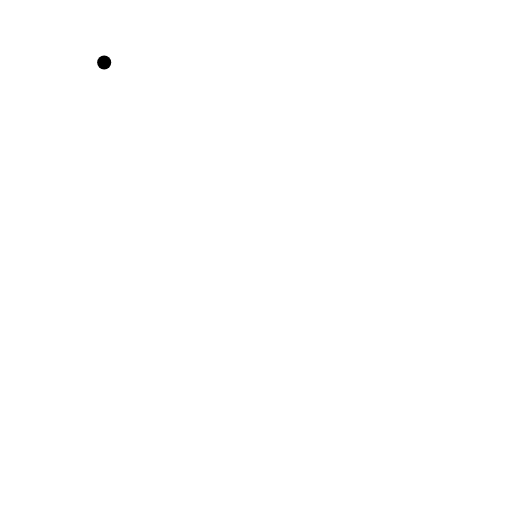
t = 0.00 s
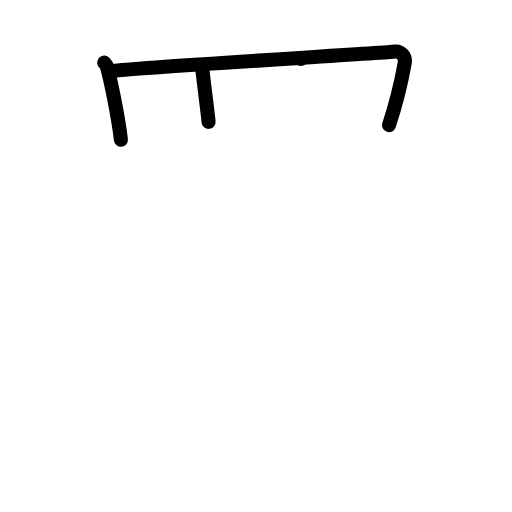
t = 3.00 s
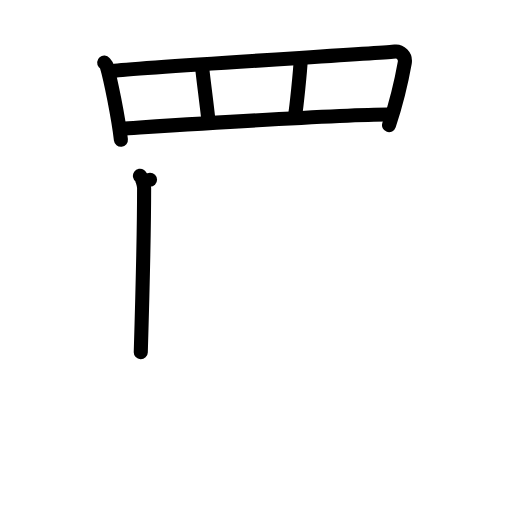
t = 6.00 s
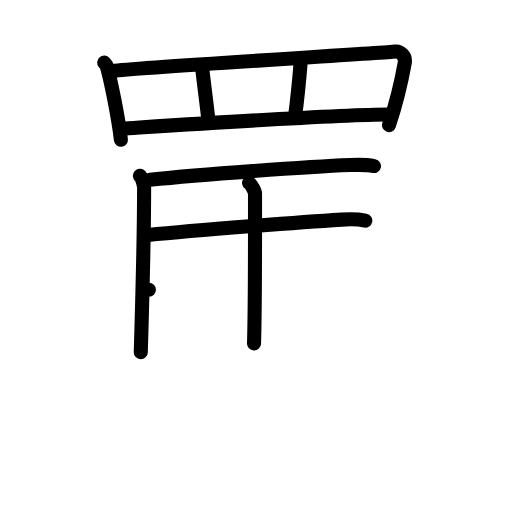
t = 9.00 s
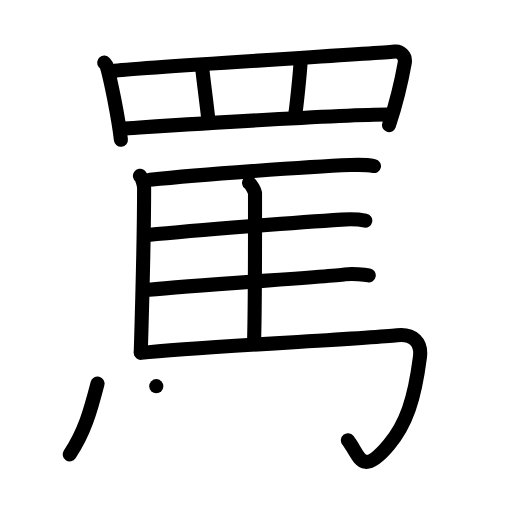
t = 12.00 s
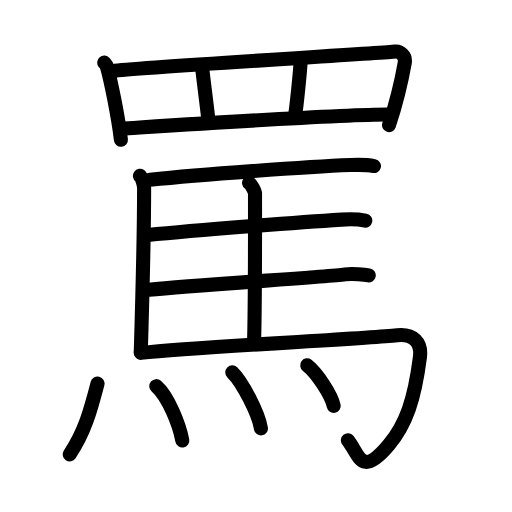
t = 15.00 s

The animated SVG that drew these frames (rendered in a browser with its animation timeline set to each time). Animation: 40 SMIL elements (animate=40); one cycle of 15.00 s.

<?xml version="1.0" encoding="UTF-8"?>
<!--
AniKanjiVG is licensed by CC-BY-SA Paul C. Sommerhoff (https://bitbucket.org/sommerhoff/anikanjivg).
AniKanjiVG uses KanjiVG which is licensed by CC-BY-SA Ulrich Apel (http://kanjivg.tagaini.net).
See also http://creativecommons.org/licenses/by-sa/3.0/
-->
<svg xmlns:kvg='http://kanjivg.tagaini.net' xmlns='http://www.w3.org/2000/svg' width='109' height='109' viewBox='0 0 109 109' style='fill:none;stroke:#000000;stroke-width:3;stroke-linecap:round;stroke-linejoin:round;' id="kvg:kanji_07f75"><g id="kvg:07f75" kvg:element="罵"><g id="kvg:07f75-g1" kvg:element="罒" kvg:variant="true" kvg:original="网" kvg:position="top" kvg:radical="general"><path id="kvg:07f75-s1" kvg:type="㇑" d="M22.18,13.32c0.23,0.27,0.46,0.49,0.56,0.82c0.79,2.64,2.46,10.87,3,15.61"><animate attributeName="d" begin="0.0s" dur="0.5s" from="M22.18,13.32C22.18,13.32,22.18,13.32,22.18,13.32" to="M22.18,13.32c0.23,0.27,0.46,0.49,0.56,0.82" />
<animate attributeName="d" begin="0.5s" dur="0.5s" from="M22.18,13.32c0.23,0.27,0.46,0.49,0.56,0.82c0,0,0,0,0,0,0" to="M22.18,13.32c0.23,0.27,0.46,0.49,0.56,0.82c0.79,2.64,2.46,10.87,3,15.61" />
</path>
<path id="kvg:07f75-s2" kvg:type="㇕a" d="M23.97,15.11c5.87-0.79,57.48-3.78,60.16-4.13c0.98-0.13,2.3,0.89,2.04,2.38c-0.55,3.1-1.89,8.85-3.35,13.27"><animate attributeName="d" begin="1.0s" dur="0.3333333333333333s" from="M23.97,15.11C23.97,15.11,23.97,15.11,23.97,15.11" to="M23.97,15.11c5.87-0.79,57.48-3.78,60.16-4.13" />
<animate attributeName="d" begin="1.3333333333333333s" dur="0.3333333333333333s" from="M23.97,15.11c5.87-0.79,57.48-3.78,60.16-4.13c0,0,0,0,0,0,0" to="M23.97,15.11c5.87-0.79,57.48-3.78,60.16-4.13c0.98-0.13,2.3,0.89,2.04,2.38" />
<animate attributeName="d" begin="1.6666666666666665s" dur="0.3333333333333333s" from="M23.97,15.11c5.87-0.79,57.48-3.78,60.16-4.13c0.98-0.13,2.3,0.89,2.04,2.38c0,0,0,0,0,0,0" to="M23.97,15.11c5.87-0.79,57.48-3.78,60.16-4.13c0.98-0.13,2.3,0.89,2.04,2.38c-0.55,3.1-1.89,8.85-3.35,13.27" />
<animate attributeName="d" begin="0s" dur="1.0s" from="M-100,-100" to="M-100,-100" />
</path>
<path id="kvg:07f75-s3" kvg:type="㇑a" d="M43.01,14.11c0.15,1.76,1.23,9.86,1.39,11.83"><animate attributeName="d" begin="2.0s" dur="1.0s" from="M43.01,14.11C43.01,14.11,43.01,14.11,43.01,14.11" to="M43.01,14.11c0.15,1.76,1.23,9.86,1.39,11.83" />
<animate attributeName="d" begin="0s" dur="2.0s" from="M-100,-100" to="M-100,-100" />
</path>
<path id="kvg:07f75-s4" kvg:type="㇑a" d="M64.04,12.54c-0.15,2.86-0.92,10.33-1.23,12.09"><animate attributeName="d" begin="3.0s" dur="1.0s" from="M64.04,12.54C64.04,12.54,64.04,12.54,64.04,12.54" to="M64.04,12.54c-0.15,2.86-0.92,10.33-1.23,12.09" />
<animate attributeName="d" begin="0s" dur="3.0s" from="M-100,-100" to="M-100,-100" />
</path>
<path id="kvg:07f75-s5" kvg:type="㇐a" d="M26.11,27.36C32,27,73.75,24.25,83.17,24.37"><animate attributeName="d" begin="4.0s" dur="1.0s" from="M26.11,27.36C26.11,27.36,26.11,27.36,26.11,27.36" to="M26.11,27.36C32,27,73.75,24.25,83.17,24.37" />
<animate attributeName="d" begin="0s" dur="4.0s" from="M-100,-100" to="M-100,-100" />
</path>
</g>
<g id="kvg:07f75-g2" kvg:element="馬" kvg:position="bottom"><path id="kvg:07f75-s6" kvg:type="㇑" d="M29.79,37.43c0.43,0.31,0.89,2.05,0.89,2.6c0,5.52-0.45,26.25-0.71,34.95"><animate attributeName="d" begin="5.0s" dur="0.5s" from="M29.79,37.43C29.79,37.43,29.79,37.43,29.79,37.43" to="M29.79,37.43c0.43,0.31,0.89,2.05,0.89,2.6" />
<animate attributeName="d" begin="5.5s" dur="0.5s" from="M29.79,37.43c0.43,0.31,0.89,2.05,0.89,2.6c0,0,0,0,0,0,0" to="M29.79,37.43c0.43,0.31,0.89,2.05,0.89,2.6c0,5.52-0.45,26.25-0.71,34.95" />
<animate attributeName="d" begin="0s" dur="5.0s" from="M-100,-100" to="M-100,-100" />
</path>
<path id="kvg:07f75-s7" kvg:type="㇐b" d="M31.94,38.26c10.53-1.08,33.56-2.76,42.62-3.12c1.59-0.06,4.25,0.05,5.05,0.21"><animate attributeName="d" begin="6.0s" dur="0.5s" from="M31.94,38.26C31.94,38.26,31.94,38.26,31.94,38.26" to="M31.94,38.26c10.53-1.08,33.56-2.76,42.62-3.12" />
<animate attributeName="d" begin="6.5s" dur="0.5s" from="M31.94,38.26c10.53-1.08,33.56-2.76,42.62-3.12c0,0,0,0,0,0,0" to="M31.94,38.26c10.53-1.08,33.56-2.76,42.62-3.12c1.59-0.06,4.25,0.05,5.05,0.21" />
<animate attributeName="d" begin="0s" dur="6.0s" from="M-100,-100" to="M-100,-100" />
</path>
<path id="kvg:07f75-s8" kvg:type="㇑a" d="M53.02,38.93c0.43,0.31,1.27,1.75,1.27,2.29c0,5.53,0.05,23.19-0.21,31.89"><animate attributeName="d" begin="7.0s" dur="0.5s" from="M53.02,38.93C53.02,38.93,53.02,38.93,53.02,38.93" to="M53.02,38.93c0.43,0.31,1.27,1.75,1.27,2.29" />
<animate attributeName="d" begin="7.5s" dur="0.5s" from="M53.02,38.93c0.43,0.31,1.27,1.75,1.27,2.29c0,0,0,0,0,0,0" to="M53.02,38.93c0.43,0.31,1.27,1.75,1.27,2.29c0,5.53,0.05,23.19-0.21,31.89" />
<animate attributeName="d" begin="0s" dur="7.0s" from="M-100,-100" to="M-100,-100" />
</path>
<path id="kvg:07f75-s9" kvg:type="㇐b" d="M31.47,50.04c10.53-1.08,33.28-2.79,41.25-3.29c1.59-0.1,4.25,0.05,5.05,0.21"><animate attributeName="d" begin="8.0s" dur="0.5s" from="M31.47,50.04C31.47,50.04,31.47,50.04,31.47,50.04" to="M31.47,50.04c10.53-1.08,33.28-2.79,41.25-3.29" />
<animate attributeName="d" begin="8.5s" dur="0.5s" from="M31.47,50.04c10.53-1.08,33.28-2.79,41.25-3.29c0,0,0,0,0,0,0" to="M31.47,50.04c10.53-1.08,33.28-2.79,41.25-3.29c1.59-0.1,4.25,0.05,5.05,0.21" />
<animate attributeName="d" begin="0s" dur="8.0s" from="M-100,-100" to="M-100,-100" />
</path>
<path id="kvg:07f75-s10" kvg:type="㇐b" d="M31.7,61.7c10.53-1.08,37.23-2.69,41.75-3.29c1.58-0.21,4.25,0.06,5.05,0.21"><animate attributeName="d" begin="9.0s" dur="0.5s" from="M31.7,61.7C31.7,61.7,31.7,61.7,31.7,61.7" to="M31.7,61.7c10.53-1.08,37.23-2.69,41.75-3.29" />
<animate attributeName="d" begin="9.5s" dur="0.5s" from="M31.7,61.7c10.53-1.08,37.23-2.69,41.75-3.29c0,0,0,0,0,0,0" to="M31.7,61.7c10.53-1.08,37.23-2.69,41.75-3.29c1.58-0.21,4.25,0.06,5.05,0.21" />
<animate attributeName="d" begin="0s" dur="9.0s" from="M-100,-100" to="M-100,-100" />
</path>
<path id="kvg:07f75-s11" kvg:type="㇆a" d="M29.98,75.12c13.02-1.37,47.28-2.94,54.56-3.74C88,71,89.8,72.91,89.4,76.03c-1.15,8.97-2.9,14.22-6.65,18.72c-5.91,7.09-6.25,2-8.69-1.02"><animate attributeName="d" begin="10.0s" dur="0.25s" from="M29.98,75.12C29.98,75.12,29.98,75.12,29.98,75.12" to="M29.98,75.12c13.02-1.37,47.28-2.94,54.56-3.74" />
<animate attributeName="d" begin="10.25s" dur="0.25s" from="M29.98,75.12c13.02-1.37,47.28-2.94,54.56-3.74c0,0,0,0,0,0,0" to="M29.98,75.12c13.02-1.37,47.28-2.94,54.56-3.74C88,71,89.8,72.91,89.4,76.03" />
<animate attributeName="d" begin="10.5s" dur="0.25s" from="M29.98,75.12c13.02-1.37,47.28-2.94,54.56-3.74C88,71,89.8,72.91,89.4,76.03c0,0,0,0,0,0,0" to="M29.98,75.12c13.02-1.37,47.28-2.94,54.56-3.74C88,71,89.8,72.91,89.4,76.03c-1.15,8.97-2.9,14.22-6.65,18.72" />
<animate attributeName="d" begin="10.75s" dur="0.25s" from="M29.98,75.12c13.02-1.37,47.28-2.94,54.56-3.74C88,71,89.8,72.91,89.4,76.03c-1.15,8.97-2.9,14.22-6.65,18.72c0,0,0,0,0,0,0" to="M29.98,75.12c13.02-1.37,47.28-2.94,54.56-3.74C88,71,89.8,72.91,89.4,76.03c-1.15,8.97-2.9,14.22-6.65,18.72c-5.91,7.09-6.25,2-8.69-1.02" />
<animate attributeName="d" begin="0s" dur="10.0s" from="M-100,-100" to="M-100,-100" />
</path>
<g id="kvg:07f75-g3" kvg:element="灬" kvg:variant="true" kvg:original="火"><path id="kvg:07f75-s12" kvg:type="㇔" d="M20.76,81.67C19.25,87.5,18,92,14.84,96.73"><animate attributeName="d" begin="11.0s" dur="1.0s" from="M20.76,81.67C20.76,81.67,20.76,81.67,20.76,81.67" to="M20.76,81.67C19.25,87.5,18,92,14.84,96.73" />
<animate attributeName="d" begin="0s" dur="11.0s" from="M-100,-100" to="M-100,-100" />
</path>
<path id="kvg:07f75-s13" kvg:type="㇔" d="M33.27,82.21c2.52,2.18,4.91,8.18,5.54,11.57"><animate attributeName="d" begin="12.0s" dur="1.0s" from="M33.27,82.21C33.27,82.21,33.27,82.21,33.27,82.21" to="M33.27,82.21c2.52,2.18,4.91,8.18,5.54,11.57" />
<animate attributeName="d" begin="0s" dur="12.0s" from="M-100,-100" to="M-100,-100" />
</path>
<path id="kvg:07f75-s14" kvg:type="㇔" d="M49.45,79.28c2.15,2.1,5.56,8.65,6.1,11.92"><animate attributeName="d" begin="13.0s" dur="1.0s" from="M49.45,79.28C49.45,79.28,49.45,79.28,49.45,79.28" to="M49.45,79.28c2.15,2.1,5.56,8.65,6.1,11.92" />
<animate attributeName="d" begin="0s" dur="13.0s" from="M-100,-100" to="M-100,-100" />
</path>
<path id="kvg:07f75-s15" kvg:type="㇔" d="M65.4,77.78c1.99,1.52,5.14,6.25,5.64,8.62"><animate attributeName="d" begin="14.0s" dur="1.0s" from="M65.4,77.78C65.4,77.78,65.4,77.78,65.4,77.78" to="M65.4,77.78c1.99,1.52,5.14,6.25,5.64,8.62" />
<animate attributeName="d" begin="0s" dur="14.0s" from="M-100,-100" to="M-100,-100" />
</path>
</g>
</g>
</g>
</svg>
